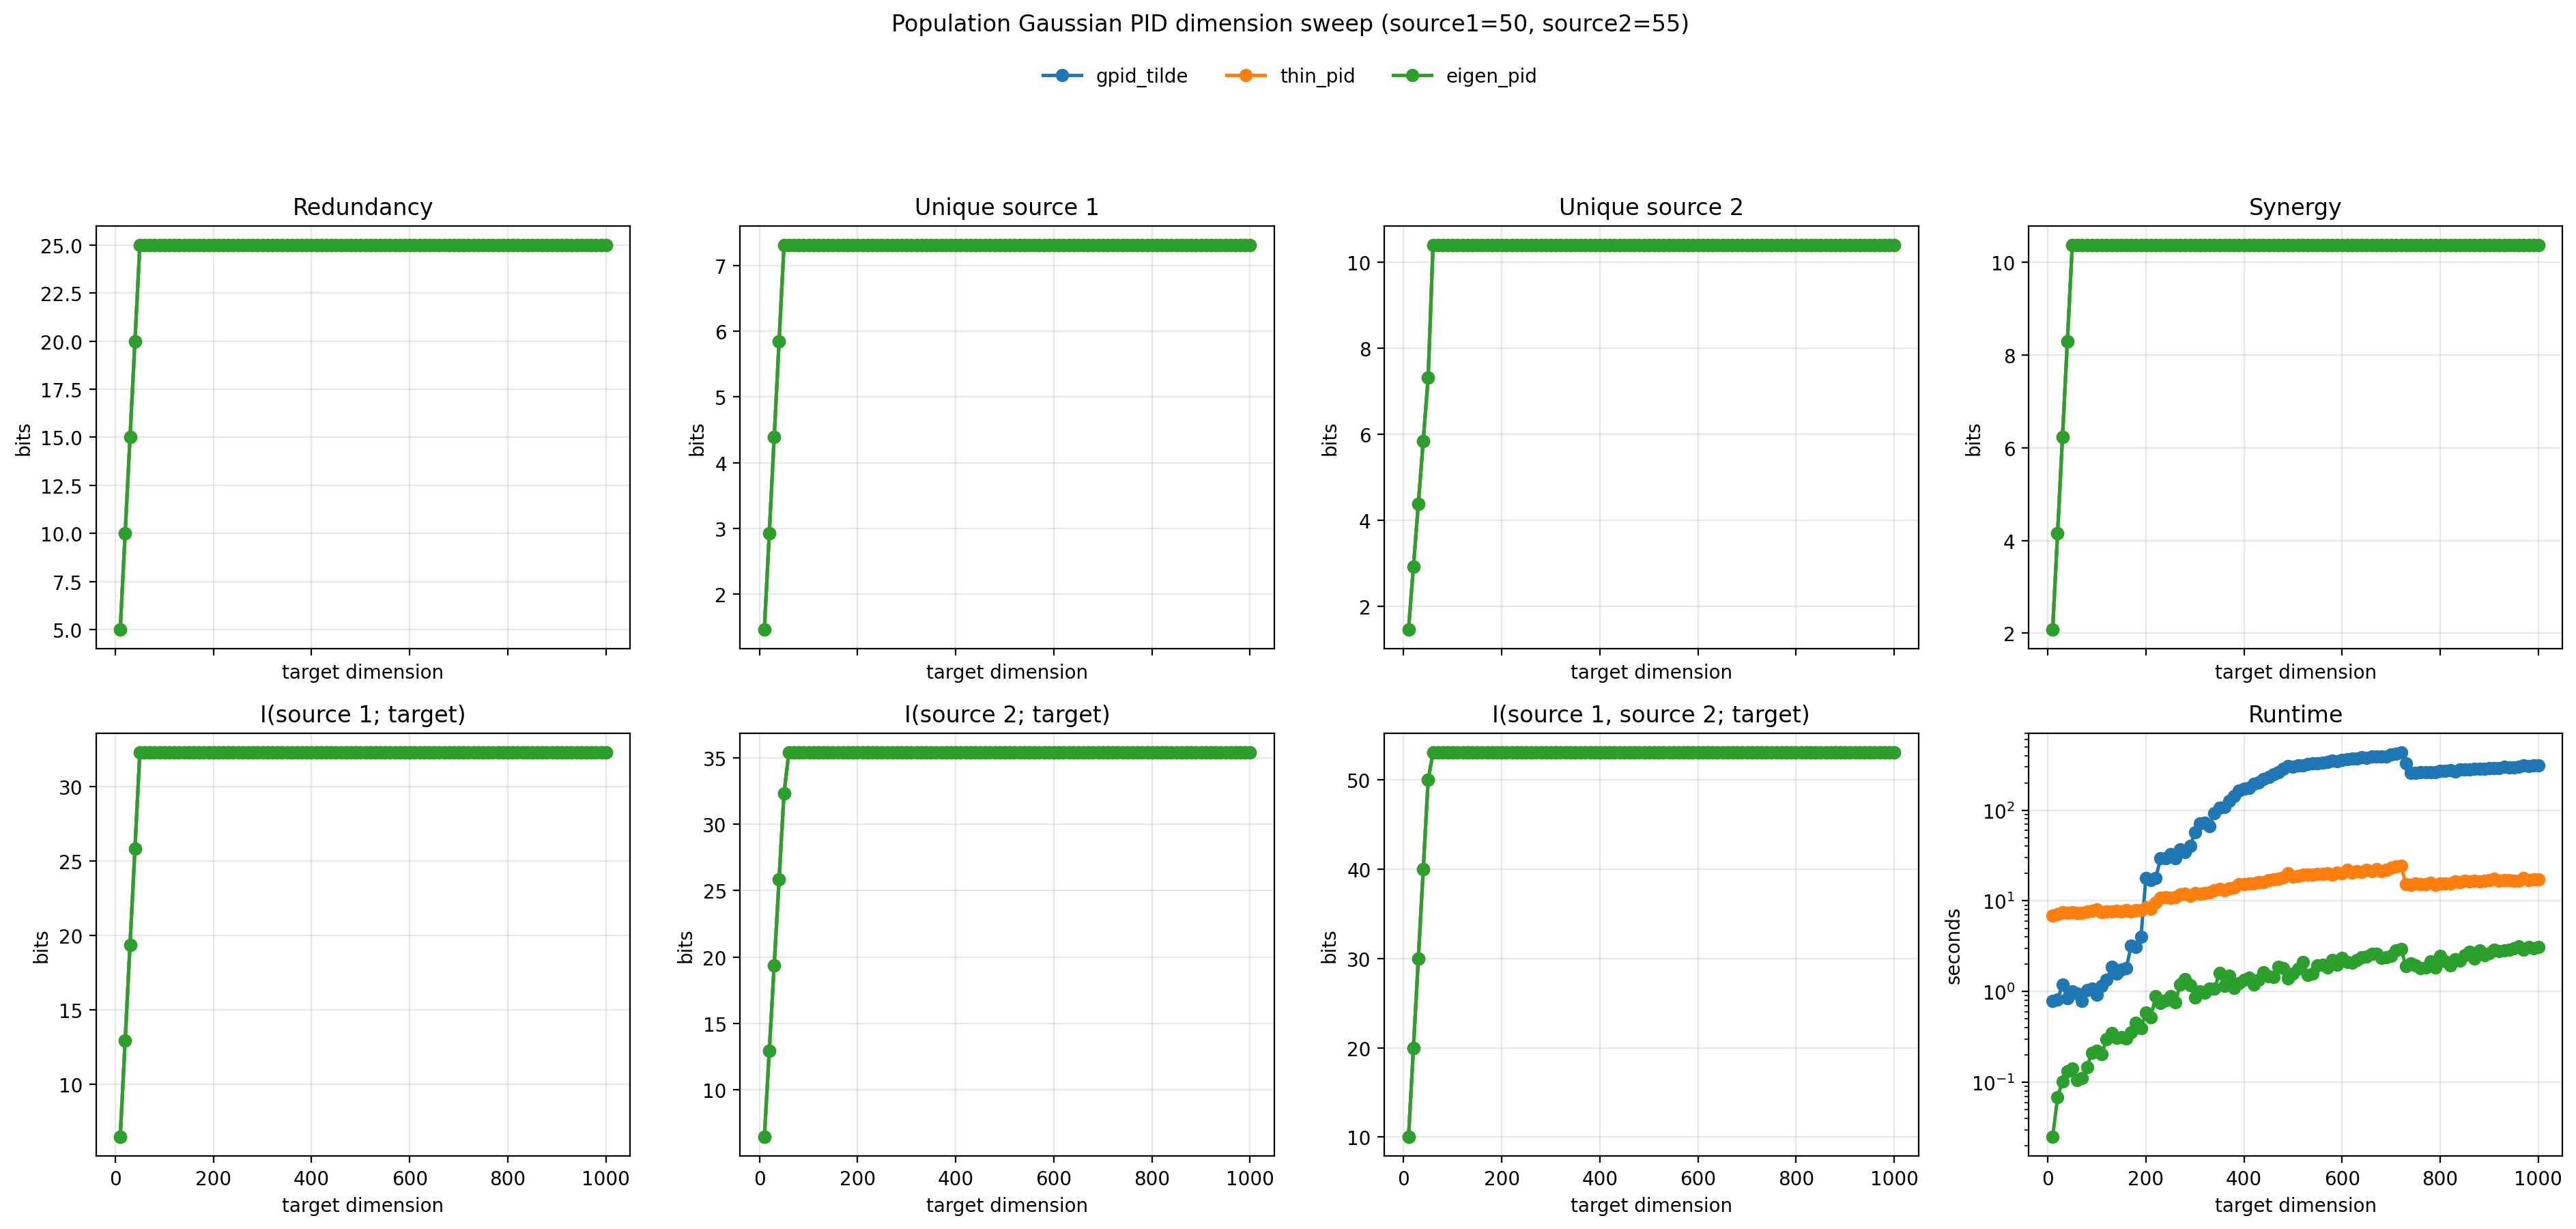

Source data for this figure (header and first rows):
swept_variable, swept_dimension, target_dim, source1_dim, source2_dim, method, minimum_eigenvalue, redundancy, unique_source1, unique_source2, synergy, I(source1;target), I(source2;target), I(source1,source2;target), runtime_seconds, max_abs_diff_vs_eigen
target, 10, 10, 50, 55, gpid_tilde, 0.2087, 5, 1.462, 1.462, 2.075, 6.462, 6.462, 10, 0.7834, 5.410106052039509e-07
target, 10, 10, 50, 55, thin_pid, 0.2087, 5, 1.462, 1.462, 2.075, 6.462, 6.462, 10, 6.941, 5.410144074957657e-07
target, 10, 10, 50, 55, eigen_pid, 0.2087, 5, 1.462, 1.462, 2.075, 6.462, 6.462, 10.0, 0.02499, 0.0
target, 20, 20, 50, 55, gpid_tilde, 0.2087, 10, 2.925, 2.925, 4.15, 12.92, 12.92, 20, 0.8193, 1.0820212104079019e-06
target, 20, 20, 50, 55, thin_pid, 0.2087, 10, 2.925, 2.925, 4.15, 12.92, 12.92, 20, 7.121, 1.0820288132151745e-06
target, 20, 20, 50, 55, eigen_pid, 0.2087, 10, 2.925, 2.925, 4.15, 12.92, 12.92, 20.0, 0.06883, 0.0
target, 30, 30, 50, 55, gpid_tilde, 0.2087, 15, 4.387, 4.387, 6.226, 19.39, 19.39, 30, 1.192, 1.6230317854137866e-06
target, 30, 30, 50, 55, thin_pid, 0.2087, 15, 4.387, 4.387, 6.226, 19.39, 19.39, 30, 7.551, 1.6230431931774092e-06
target, 30, 30, 50, 55, eigen_pid, 0.2087, 15, 4.387, 4.387, 6.226, 19.39, 19.39, 30, 0.1028, 0.0
target, 40, 40, 50, 55, gpid_tilde, 0.2087, 20, 5.85, 5.85, 8.301, 25.85, 25.85, 40, 0.8458, 2.1640423781832396e-06
target, 40, 40, 50, 55, thin_pid, 0.2087, 20, 5.85, 5.85, 8.301, 25.85, 25.85, 40, 7.41, 2.1640452985138836e-06
target, 40, 40, 50, 55, eigen_pid, 0.2087, 20.0, 5.85, 5.85, 8.301, 25.85, 25.85, 40.0, 0.132, 0.0
target, 50, 50, 50, 55, gpid_tilde, 0.2087, 25, 7.312, 7.312, 10.38, 32.31, 32.31, 50, 1.006, 2.70505297805812e-06
target, 50, 50, 50, 55, thin_pid, 0.2087, 25, 7.312, 7.312, 10.38, 32.31, 32.31, 50, 7.517, 2.705056651564064e-06
target, 50, 50, 50, 55, eigen_pid, 0.2087, 25, 7.312, 7.312, 10.38, 32.31, 32.31, 50.0, 0.1429, 0.0
target, 60, 60, 50, 55, gpid_tilde, 0.2087, 25, 7.312, 10.4, 10.38, 32.31, 35.4, 53.08, 0.9554, 2.9094347482327976e-06
target, 60, 60, 50, 55, thin_pid, 0.2087, 25, 7.312, 10.4, 10.38, 32.31, 35.4, 53.08, 7.348, 2.909438414633314e-06
target, 60, 60, 50, 55, eigen_pid, 0.2087, 25.0, 7.312, 10.4, 10.38, 32.31, 35.4, 53.08, 0.105, 0.0
target, 70, 70, 50, 55, gpid_tilde, 0.2087, 25, 7.312, 10.4, 10.38, 32.31, 35.4, 53.08, 0.7893, 2.9094347482327976e-06
target, 70, 70, 50, 55, thin_pid, 0.2087, 25, 7.312, 10.4, 10.38, 32.31, 35.4, 53.08, 7.382, 2.909438414633314e-06
target, 70, 70, 50, 55, eigen_pid, 0.2087, 25.0, 7.312, 10.4, 10.38, 32.31, 35.4, 53.08, 0.112, 0.0
target, 80, 80, 50, 55, gpid_tilde, 0.2087, 25, 7.312, 10.4, 10.38, 32.31, 35.4, 53.08, 1.04, 2.9094347482327976e-06
target, 80, 80, 50, 55, thin_pid, 0.2087, 25, 7.312, 10.4, 10.38, 32.31, 35.4, 53.08, 7.629, 2.909438414633314e-06
target, 80, 80, 50, 55, eigen_pid, 0.2087, 25.0, 7.312, 10.4, 10.38, 32.31, 35.4, 53.08, 0.1476, 0.0
target, 90, 90, 50, 55, gpid_tilde, 0.2087, 25, 7.312, 10.4, 10.38, 32.31, 35.4, 53.08, 1.079, 2.9094347482327976e-06
target, 90, 90, 50, 55, thin_pid, 0.2087, 25, 7.312, 10.4, 10.38, 32.31, 35.4, 53.08, 7.725, 2.909438414633314e-06
target, 90, 90, 50, 55, eigen_pid, 0.2087, 25.0, 7.312, 10.4, 10.38, 32.31, 35.4, 53.08, 0.2128, 0.0
target, 100, 100, 50, 55, gpid_tilde, 0.2087, 25, 7.312, 10.4, 10.38, 32.31, 35.4, 53.08, 0.9224, 2.9094347482327976e-06
target, 100, 100, 50, 55, thin_pid, 0.2087, 25, 7.312, 10.4, 10.38, 32.31, 35.4, 53.08, 8.122, 2.909438414633314e-06
target, 100, 100, 50, 55, eigen_pid, 0.2087, 25.0, 7.312, 10.4, 10.38, 32.31, 35.4, 53.08, 0.2245, 0.0
target, 110, 110, 50, 55, gpid_tilde, 0.2087, 25, 7.312, 10.4, 10.38, 32.31, 35.4, 53.08, 1.152, 2.9094347482327976e-06
target, 110, 110, 50, 55, thin_pid, 0.2087, 25, 7.312, 10.4, 10.38, 32.31, 35.4, 53.08, 7.497, 2.909438414633314e-06
target, 110, 110, 50, 55, eigen_pid, 0.2087, 25.0, 7.312, 10.4, 10.38, 32.31, 35.4, 53.08, 0.2047, 0.0
target, 120, 120, 50, 55, gpid_tilde, 0.2087, 25, 7.312, 10.4, 10.38, 32.31, 35.4, 53.08, 1.342, 2.9094347482327976e-06
target, 120, 120, 50, 55, thin_pid, 0.2087, 25, 7.312, 10.4, 10.38, 32.31, 35.4, 53.08, 7.596, 2.909438414633314e-06
target, 120, 120, 50, 55, eigen_pid, 0.2087, 25.0, 7.312, 10.4, 10.38, 32.31, 35.4, 53.08, 0.3018, 0.0
target, 130, 130, 50, 55, gpid_tilde, 0.2087, 25, 7.312, 10.4, 10.38, 32.31, 35.4, 53.08, 1.863, 2.9094347482327976e-06
target, 130, 130, 50, 55, thin_pid, 0.2087, 25, 7.312, 10.4, 10.38, 32.31, 35.4, 53.08, 7.631, 2.909438414633314e-06
target, 130, 130, 50, 55, eigen_pid, 0.2087, 25.0, 7.312, 10.4, 10.38, 32.31, 35.4, 53.08, 0.3509, 0.0
target, 140, 140, 50, 55, gpid_tilde, 0.2087, 25, 7.312, 10.4, 10.38, 32.31, 35.4, 53.08, 1.567, 2.9094347482327976e-06
target, 140, 140, 50, 55, thin_pid, 0.2087, 25, 7.312, 10.4, 10.38, 32.31, 35.4, 53.08, 7.756, 2.909438414633314e-06
target, 140, 140, 50, 55, eigen_pid, 0.2087, 25.0, 7.312, 10.4, 10.38, 32.31, 35.4, 53.08, 0.3079, 0.0
target, 150, 150, 50, 55, gpid_tilde, 0.2087, 25, 7.312, 10.4, 10.38, 32.31, 35.4, 53.08, 1.761, 2.9094347482327976e-06
target, 150, 150, 50, 55, thin_pid, 0.2087, 25, 7.312, 10.4, 10.38, 32.31, 35.4, 53.08, 7.708, 2.909438414633314e-06
target, 150, 150, 50, 55, eigen_pid, 0.2087, 25.0, 7.312, 10.4, 10.38, 32.31, 35.4, 53.08, 0.3147, 0.0
target, 160, 160, 50, 55, gpid_tilde, 0.2087, 25, 7.312, 10.4, 10.38, 32.31, 35.4, 53.08, 1.829, 2.9094347482327976e-06
target, 160, 160, 50, 55, thin_pid, 0.2087, 25, 7.312, 10.4, 10.38, 32.31, 35.4, 53.08, 7.914, 2.909438414633314e-06
target, 160, 160, 50, 55, eigen_pid, 0.2087, 25.0, 7.312, 10.4, 10.38, 32.31, 35.4, 53.08, 0.3049, 0.0
target, 170, 170, 50, 55, gpid_tilde, 0.2087, 25, 7.312, 10.4, 10.38, 32.31, 35.4, 53.08, 3.187, 2.9094347482327976e-06
target, 170, 170, 50, 55, thin_pid, 0.2087, 25, 7.312, 10.4, 10.38, 32.31, 35.4, 53.08, 7.708, 2.909438414633314e-06
target, 170, 170, 50, 55, eigen_pid, 0.2087, 25.0, 7.312, 10.4, 10.38, 32.31, 35.4, 53.08, 0.3548, 0.0
target, 180, 180, 50, 55, gpid_tilde, 0.2087, 25, 7.312, 10.4, 10.38, 32.31, 35.4, 53.08, 3.114, 2.9094347482327976e-06
target, 180, 180, 50, 55, thin_pid, 0.2087, 25, 7.312, 10.4, 10.38, 32.31, 35.4, 53.08, 7.911, 2.909438414633314e-06
target, 180, 180, 50, 55, eigen_pid, 0.2087, 25.0, 7.312, 10.4, 10.38, 32.31, 35.4, 53.08, 0.4538, 0.0
target, 190, 190, 50, 55, gpid_tilde, 0.2087, 25, 7.312, 10.4, 10.38, 32.31, 35.4, 53.08, 4.042, 2.9094347482327976e-06
target, 190, 190, 50, 55, thin_pid, 0.2087, 25, 7.312, 10.4, 10.38, 32.31, 35.4, 53.08, 7.954, 2.909438414633314e-06
target, 190, 190, 50, 55, eigen_pid, 0.2087, 25.0, 7.312, 10.4, 10.38, 32.31, 35.4, 53.08, 0.3929, 0.0
target, 200, 200, 50, 55, gpid_tilde, 0.2087, 25, 7.312, 10.4, 10.38, 32.31, 35.4, 53.08, 17.87, 2.9094347482327976e-06
target, 200, 200, 50, 55, thin_pid, 0.2087, 25, 7.312, 10.4, 10.38, 32.31, 35.4, 53.08, 8.523, 2.909438414633314e-06
target, 200, 200, 50, 55, eigen_pid, 0.2087, 25.0, 7.312, 10.4, 10.38, 32.31, 35.4, 53.08, 0.589, 0.0
... 240 more rows
